Labelled photos from "images", an image-classification folder in jainm1234/ping-pong-detect. The possible labels are: blur ball, close-up, orange, player, pov, table, white.

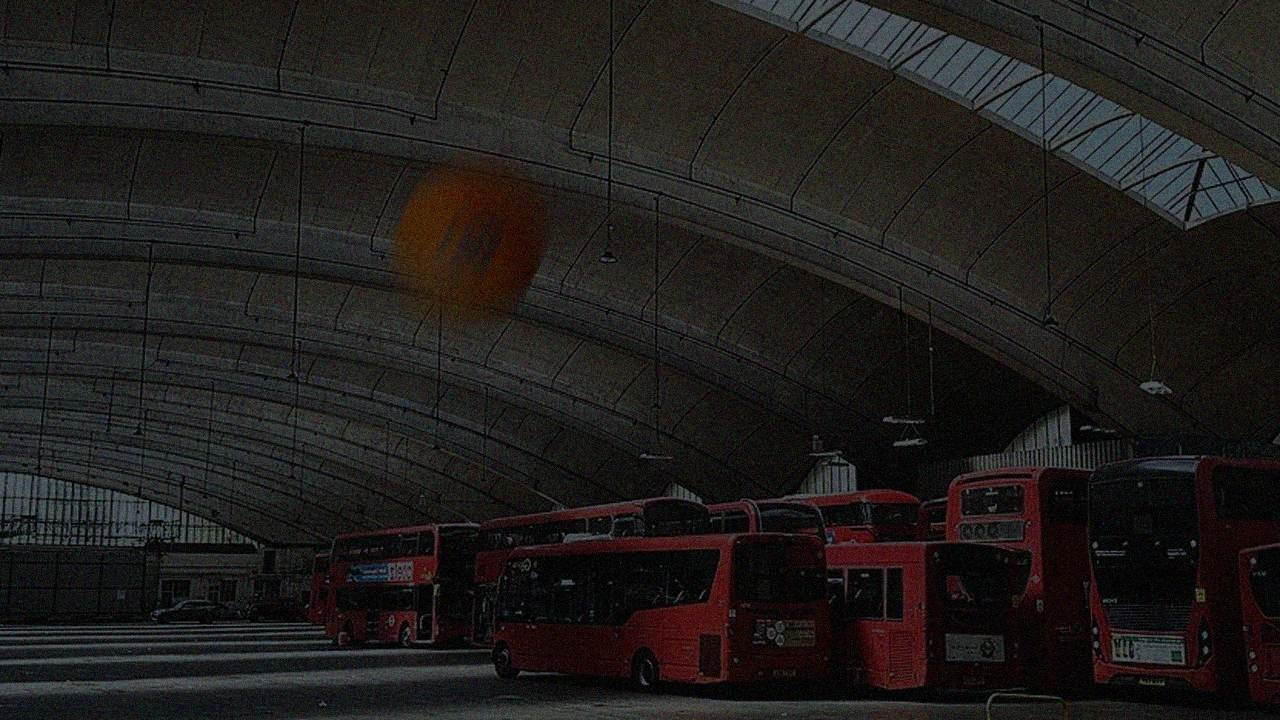
Label: orange

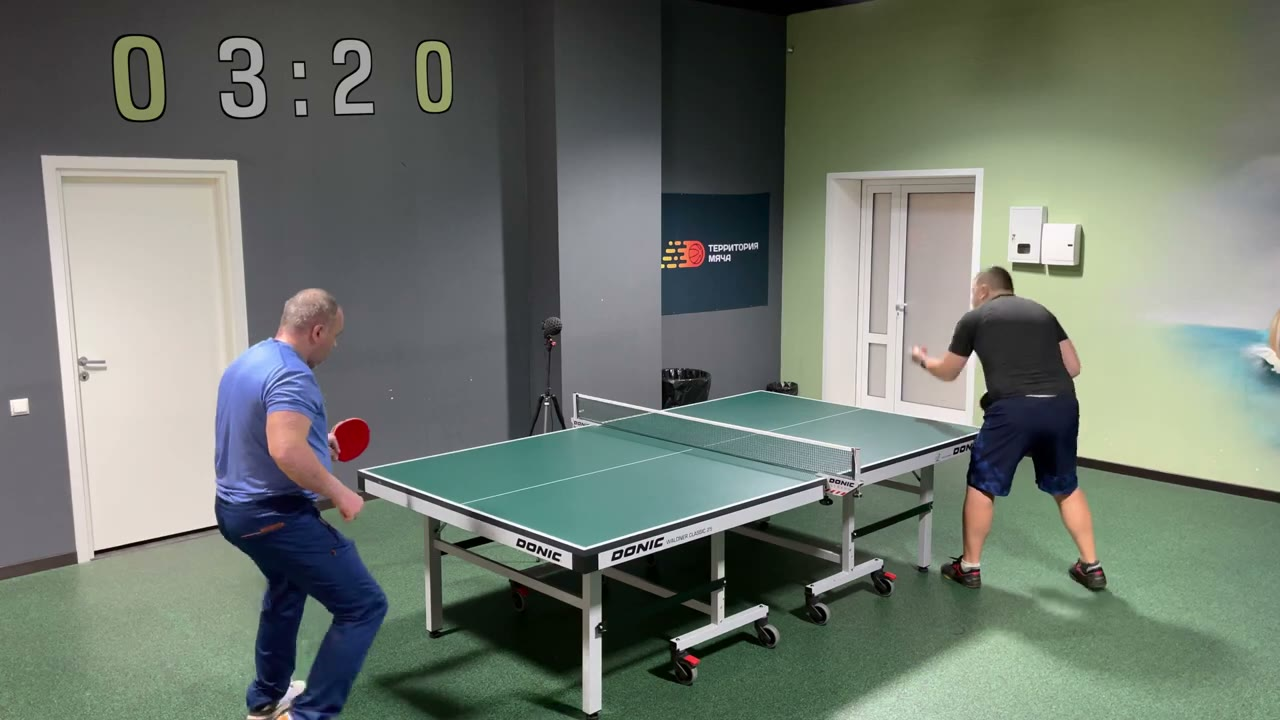
Label: blur ball

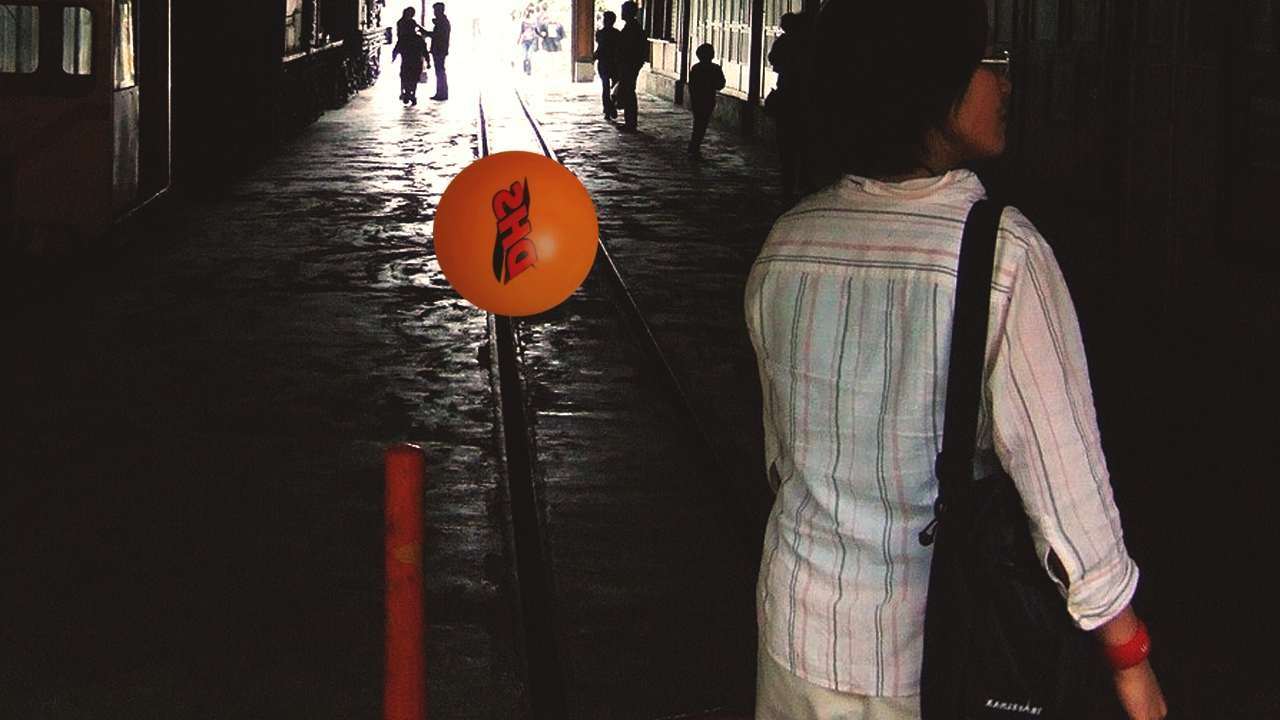
Label: orange

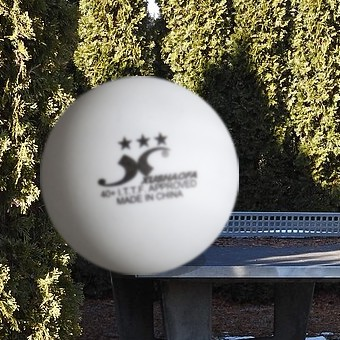
Label: white

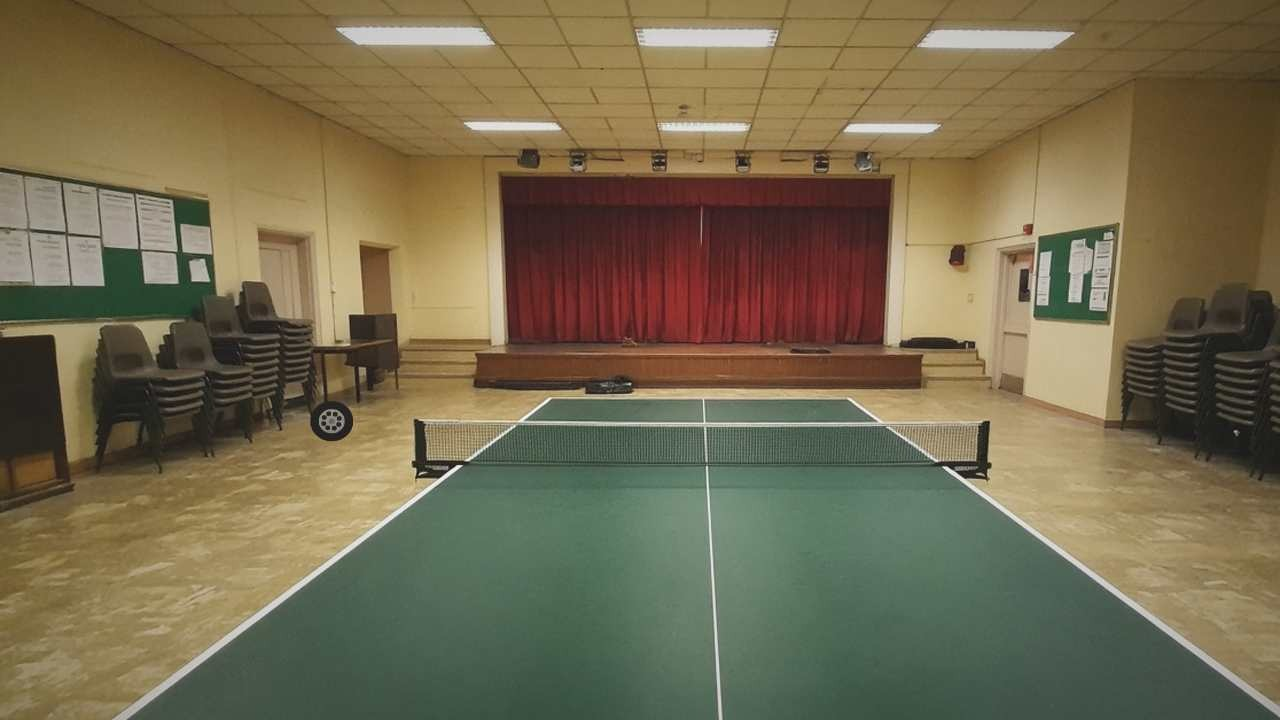
Label: pov

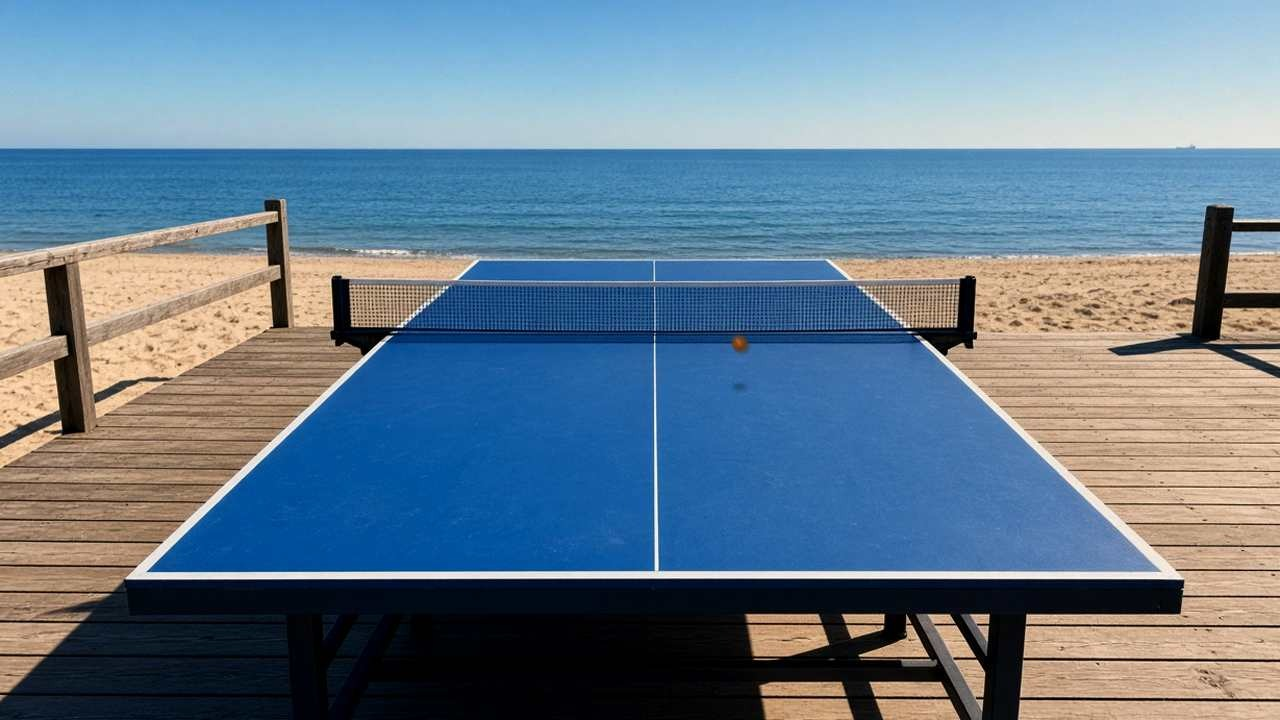
Label: pov
